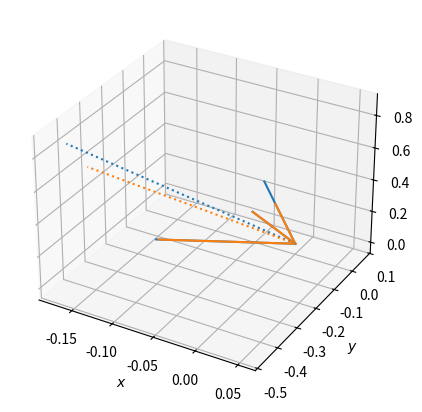
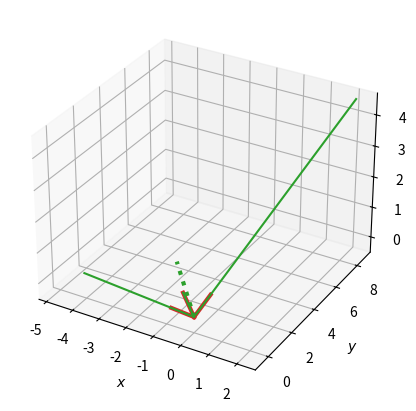

Write Python code to recreate these figures, in order.
import numpy as np
import matplotlib.pyplot as plt
from scipy.linalg import svd, diagsvd, qr, inv, pinv, norm
from numpy.linalg import matrix_rank
np.set_printoptions(precision=2, floatmode='fixed', suppress=True)
rng = np.random.default_rng(1)
mean, stdev = 0, 0.01

M = 100
N = 3
A = rng.normal(mean, stdev, [M, N])
print('rank =', matrix_rank(A), '== number of cols =', N)

#%matplotlib widget

[Q, R] = qr(A)
[U, s, Vh] = svd(A)
print('sing vals', s)
V = Vh.conj().T

# scipy function
Ali_pinv = pinv(A)

# manual normal equation solver
Ali_man = inv(A.conj().T @ A) @ A.conj().T


# SVD
Si = diagsvd(1/s, N, M)  # works if array s has only non-zero entries
Ali_svd = V @ Si @ U.conj().T

# QR
Ali_qr = pinv(R) @ Q.conj().T

print('pinv == inverse via normal eq?', np.allclose(Ali_pinv, Ali_man))
print('pinv == inverse via SVD?', np.allclose(Ali_pinv, Ali_svd))
print('pinv == inverse via QR?', np.allclose(Ali_pinv, Ali_qr))

# create b from one column space entry and one left null space entry
# note that we use unit length vectors for convenience: ||e||_2^2 = 1
bh = U[:,0]  # choose one of col space
e = U[:,N]  # assuming rank N -> we choose some one of left null space
b = bh + e

# find xh in row space
xh = Ali_pinv @ b  # only bh gets mapped to row space (this is our LS solution xh), e is mapped to zero vec
print(xh)

print('norm(A @ xh - bh, 2) == 0 -> ', norm(A @ xh - bh, 2))  # == 0

print('||e||_2^2:')
print(norm(A @ xh - b, 2)**2)
print(norm(e, 2)**2)

rng = np.random.default_rng(1)
mean, stdev = 0, 10

M, N = 3, 3
A_tmp = rng.normal(mean, stdev, [M, N])
[U_tmp, s_tmp, Vh_tmp] = svd(A_tmp)
V_tmp = Vh_tmp.conj().T
s_tmp = [10, 5, 1]  # create sing vals
S_tmp = diagsvd(s_tmp, M, N)

# create matrix to work with
A = U_tmp @ S_tmp @ Vh_tmp
[U, s, Vh] = svd(A)
print(A)
print(matrix_rank(A))
print(s)
S = diagsvd(s, M, N)
V = Vh.conj().T

# b as column space linear combination
b = 1*U[:,0] + 1*U[:,1] + 1*U[:,2]

xh = inv(A) @ b
print(xh, A @ xh, b)
print(norm(xh,2))


lmb = 0.5
Sli_ridge = inv(S.conj().T @ S + lmb*np.eye(3)) @ S.conj().T
Ali_ridge = V @ Sli_ridge @ U.conj().T
xh_ridge = Ali_ridge @ b
print(xh_ridge, A @ xh_ridge, b)
print(norm(xh_ridge,2))





fig1 = plt.figure(figsize=(5,5))
ax = plt.axes(projection='3d')
w = Vh @ xh
wr = Vh @ xh_ridge
for n in range(3):
    print(n)
    ax.plot([0, w[n]*V[0,n]], [0, w[n]*V[1,n]], [0, w[n]*V[2,n]], 'C0')
    ax.plot([0, wr[n]*V[0,n]], [0, wr[n]*V[1,n]], [0, wr[n]*V[2,n]], 'C1')
ax.plot([0, xh[0]], [0, xh[1]], [0, xh[2]], 'C0:')
ax.plot([0, xh_ridge[0]], [0, xh_ridge[1]], [0, xh_ridge[2]], 'C1:')
ax.set_xlabel(r'$x$')
ax.set_ylabel(r'$y$')
ax.set_zlabel(r'$z$')
#ax.set_xlim(-10, 10)
#ax.set_ylim(-10, 10)
#ax.set_zlim(-10, 10)



fig2 = plt.figure(figsize=(5,5))
ax = plt.axes(projection='3d')
w = Vh @ xh
wr = Vh @ xh_ridge
for n in range(3):
    print(n)
    ax.plot([0, U[0,n]], [0, U[1,n]], [0, U[2,n]], 'C3', lw=3)
    ax.plot([0, s[n]*U[0,n]], [0, s[n]*U[1,n]], [0, s[n]*U[2,n]], 'C2')
ax.plot([0, b[0]], [0, b[1]], [0, b[2]], 'C2:', lw=3)
ax.set_xlabel(r'$x$')
ax.set_ylabel(r'$y$')
ax.set_zlabel(r'$z$')
#ax.set_xlim(-10, 10)
#ax.set_ylim(-10, 10)
#ax.set_zlim(-10, 10)




plt.close(fig1)
plt.close(fig2)
